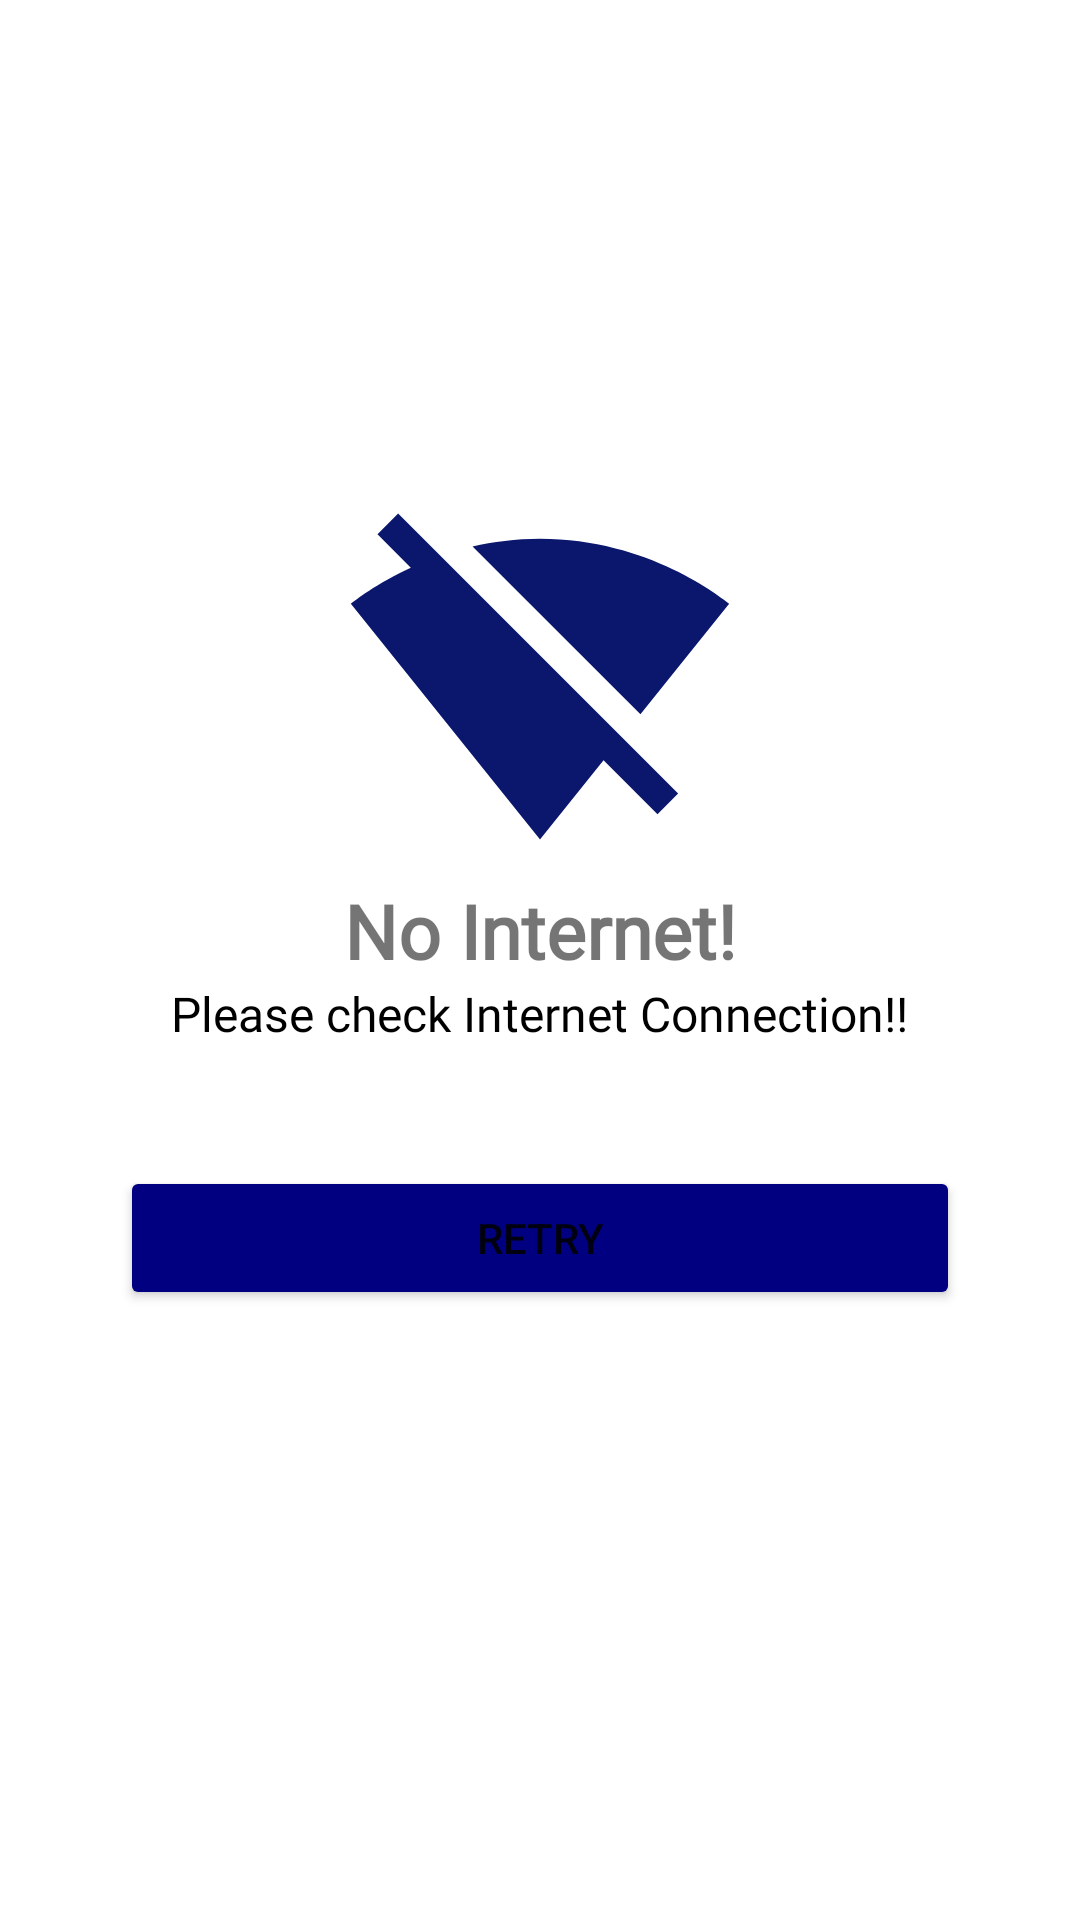

This screen was rendered from an Android layout file. Write that file and the resources it references.
<!-- AndroidManifest.xml: application theme Theme.CaseStudy -->
<!-- res/layout/no_internet_dialog.xml -->
<?xml version="1.0" encoding="utf-8"?>
<LinearLayout xmlns:android="http://schemas.android.com/apk/res/android"
    android:layout_width="match_parent"
    android:layout_height="match_parent"
    android:gravity="center"
    android:orientation="vertical">

    <ImageView
        android:layout_width="130dp"
        android:layout_height="130dp"
        android:src="@drawable/ic_baseline_signal_wifi_off_24" />

    <TextView
        android:layout_width="wrap_content"
        android:layout_height="wrap_content"
        android:text="No Internet!"
        android:textSize="25sp"
        android:textStyle="bold"
        android:fontFamily="@font/poppins_medium" />

    <TextView
        android:layout_width="wrap_content"
        android:layout_height="wrap_content"
        android:text="Please check Internet Connection!!"
        android:textSize="16dp"
        android:fontFamily="@font/poppins_medium"
        android:textColor="@color/black" />

    <Button
        android:id="@+id/noInternetBtn"
        android:layout_width="match_parent"
        android:layout_height="wrap_content"
        android:backgroundTint="#000080"
        android:layout_margin="40dp"
        android:text="Retry" />

</LinearLayout>
<!-- resources referenced by this layout -->
<resources>
  <color name="black">#FF000000</color>
  <!-- drawable ic_baseline_signal_wifi_off_24 (drawable) -->
  <vector android:height="24dp"
      android:tint="#0A176D"
      android:viewportHeight="24"
      android:viewportWidth="24"
      android:width="24dp"
      xmlns:android="http://schemas.android.com/apk/res/android">
      <path
          android:fillColor="@android:color/white"
          android:pathData="M23.64,7c-0.45,-0.34 -4.93,-4 -11.64,-4 -1.5,0 -2.89,0.19 -4.15,0.48L18.18,13.8 23.64,7zM17.04,15.22L3.27,1.44 2,2.72l2.05,2.06C1.91,5.76 0.59,6.82 0.36,7l11.63,14.49 0.01,0.01 0.01,-0.01 3.9,-4.86 3.32,3.32 1.27,-1.27 -3.46,-3.46z" />
  </vector>
  <style name="Theme.CaseStudy" parent="Theme.MaterialComponents.Light">
          
          <item name="colorPrimary">@color/darkYellow</item>
          <item name="colorPrimaryVariant">@color/darkYellow</item>
          <item name="colorOnPrimary">@color/white</item>
          
          <item name="colorSecondary">@color/lightYellow</item>
          <item name="colorSecondaryVariant">@color/teal_700</item>
          <item name="colorOnSecondary">@color/black</item>
          
          <item name="android:statusBarColor" tools:targetApi="l">?attr/colorPrimaryVariant</item>
          
      </style>
  <color name="darkYellow">#FFE577</color>
  <color name="white">#FFFFFFFF</color>
  <color name="lightYellow">#FFFCD6</color>
  <color name="teal_700">#FF018786</color>
</resources>
